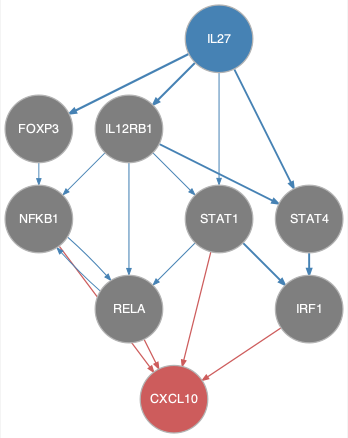

Data behind this chart, as committed beside it:
from	to
FOXP3	NFKB1
IL12RB1	NFKB1
IL12RB1	RELA
IL12RB1	STAT1
IL12RB1	STAT4
IL27	FOXP3
IL27	IL12RB1
IL27	STAT1
IL27	STAT4
NFKB1	RELA
RELA	NFKB1
STAT1	IRF1
STAT1	RELA
STAT4	IRF1
IRF1	CXCL10
NFKB1	CXCL10
RELA	CXCL10
STAT1	CXCL10
